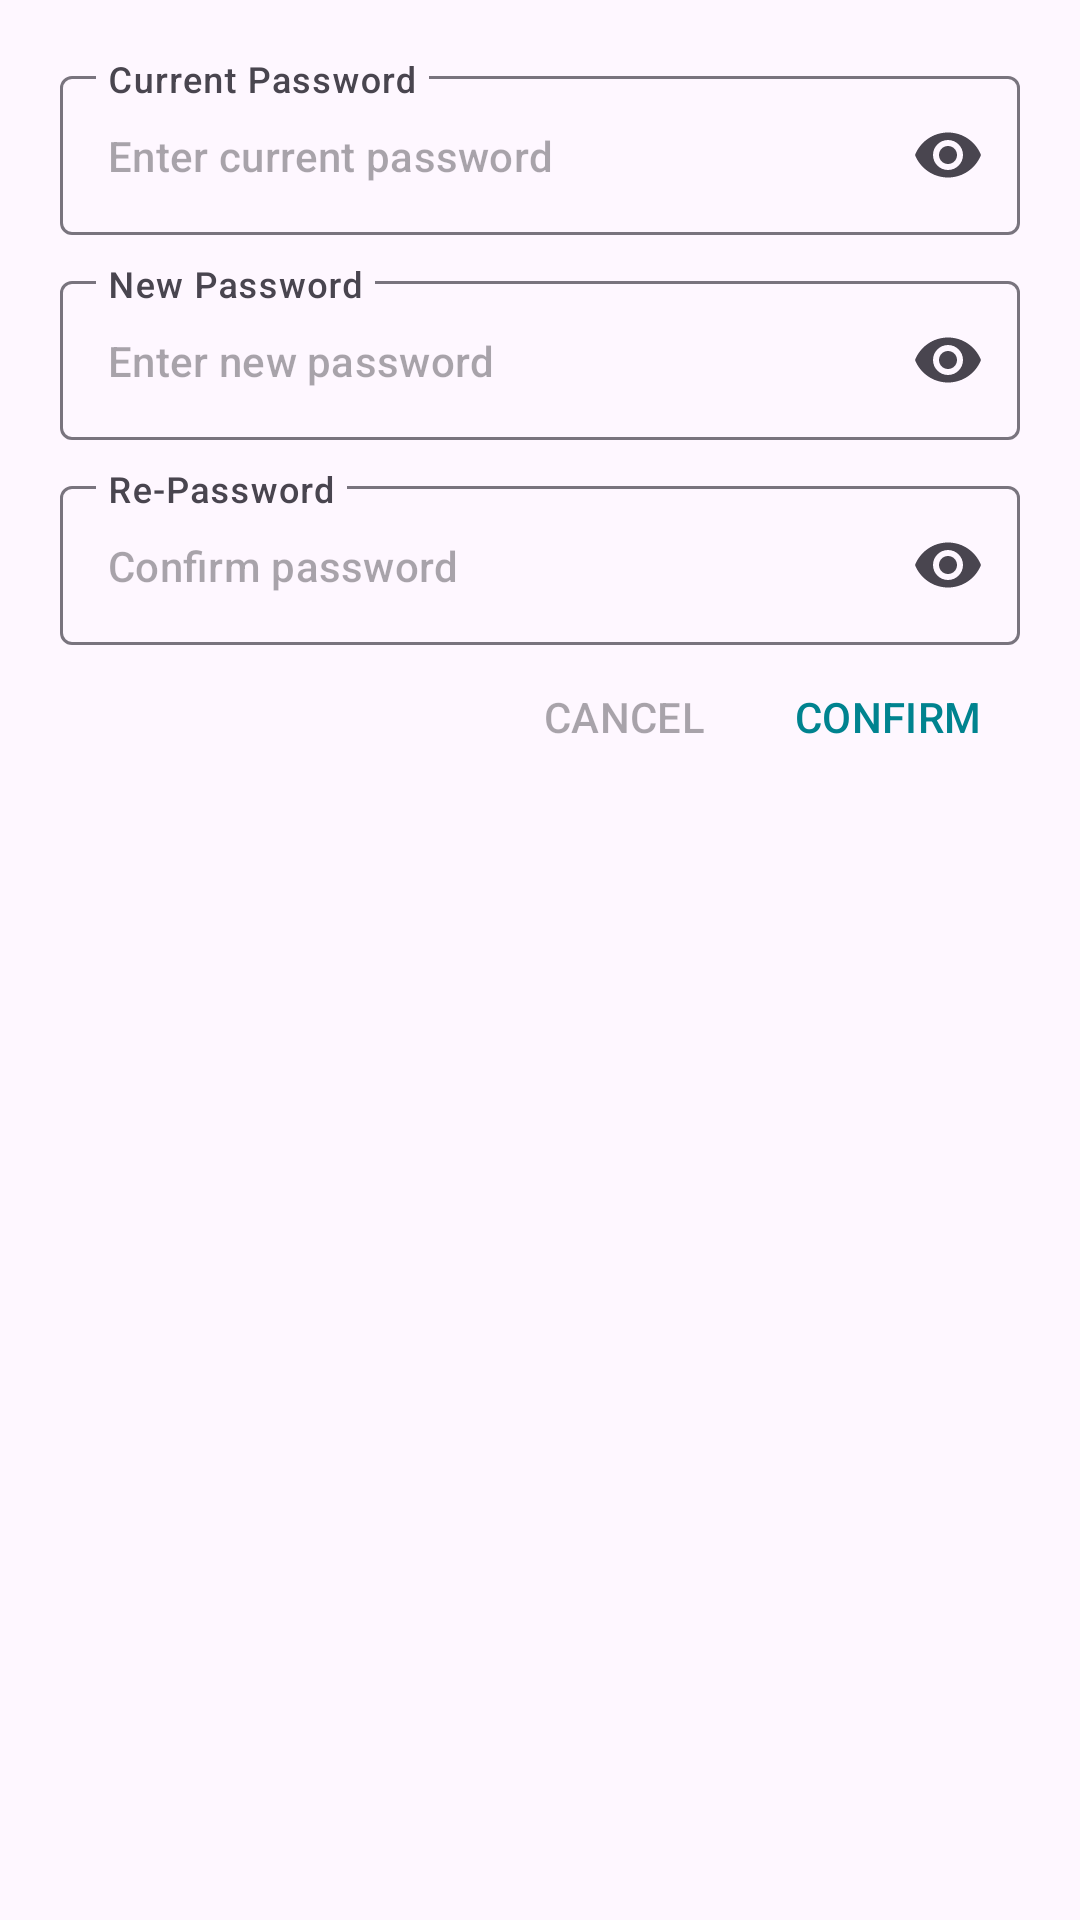

Write the Android layout XML for this screen, with the resource values it uses.
<!-- AndroidManifest.xml: application theme Theme.GoogleMap -->
<!-- res/layout/change_password.xml -->
<?xml version="1.0" encoding="utf-8"?>
<androidx.constraintlayout.widget.ConstraintLayout xmlns:android="http://schemas.android.com/apk/res/android"
    xmlns:app="http://schemas.android.com/apk/res-auto"
    android:layout_width="match_parent"
    android:layout_height="wrap_content"
    android:padding="10dp">

    <com.google.android.material.textfield.TextInputLayout
        android:id="@+id/ip_password"
        android:layout_width="match_parent"
        android:layout_height="wrap_content"
        android:layout_margin="10dp"
        app:endIconMode="password_toggle"
        android:hint="Current Password"
        app:expandedHintEnabled="false"
        app:errorIconDrawable="@null"
        app:layout_constraintEnd_toEndOf="parent"
        app:layout_constraintStart_toStartOf="parent"
        app:layout_constraintTop_toTopOf="parent">

        <com.google.android.material.textfield.TextInputEditText
            android:id="@+id/et_password"
            android:layout_width="match_parent"
            android:layout_height="wrap_content"
            android:textAppearance="@style/TextAppearance.Material3.TitleSmall"
            android:hint="Enter current password"
            android:inputType="textPassword"/>
    </com.google.android.material.textfield.TextInputLayout>

    <com.google.android.material.textfield.TextInputLayout
        android:id="@+id/ip_new_pass"
        android:layout_width="match_parent"
        android:layout_height="wrap_content"
        android:layout_margin="10dp"
        android:hint="New Password"
        app:endIconMode="password_toggle"
        app:expandedHintEnabled="false"
        app:errorIconDrawable="@null"
        app:layout_constraintEnd_toEndOf="parent"
        app:layout_constraintStart_toStartOf="parent"
        app:layout_constraintTop_toBottomOf="@+id/ip_password">

        <com.google.android.material.textfield.TextInputEditText
            android:id="@+id/et_new_pass"
            android:layout_width="match_parent"
            android:layout_height="wrap_content"
            android:hint="Enter new password"
            android:inputType="textPassword"
            android:textAppearance="@style/TextAppearance.Material3.TitleSmall" />
    </com.google.android.material.textfield.TextInputLayout>

    <com.google.android.material.textfield.TextInputLayout
        android:id="@+id/ip_confirm_pass"
        android:layout_width="match_parent"
        android:layout_height="wrap_content"
        android:layout_margin="10dp"
        android:hint="Re-Password"
        app:endIconMode="password_toggle"
        app:expandedHintEnabled="false"
        app:errorIconDrawable="@null"
        app:layout_constraintEnd_toEndOf="parent"
        app:layout_constraintStart_toStartOf="parent"
        app:layout_constraintTop_toBottomOf="@+id/ip_new_pass">

        <com.google.android.material.textfield.TextInputEditText
            android:id="@+id/et_confirm_pass"
            android:layout_width="match_parent"
            android:layout_height="wrap_content"
            android:hint="Confirm password"
            android:inputType="textPassword"
            android:textAppearance="@style/TextAppearance.Material3.TitleSmall" />
    </com.google.android.material.textfield.TextInputLayout>

    <LinearLayout
        android:layout_width="0dp"
        android:layout_height="wrap_content"
        android:gravity="end"
        android:orientation="horizontal"
        app:layout_constraintEnd_toEndOf="@+id/ip_password"
        app:layout_constraintStart_toStartOf="@+id/ip_password"
        app:layout_constraintTop_toBottomOf="@+id/ip_confirm_pass">

        <com.google.android.material.button.MaterialButton
            android:id="@+id/btn_cancel"
            style="@style/Widget.Material3.Button.TextButton"
            android:layout_width="wrap_content"
            android:layout_height="wrap_content"
            android:text="cancel"
            android:textAllCaps="true"
            android:textColor="@color/material_on_surface_disabled" />

        <com.google.android.material.button.MaterialButton
            android:id="@+id/btn_confirm"
            style="@style/Widget.Material3.Button.TextButton"
            android:layout_width="wrap_content"
            android:layout_height="wrap_content"
            android:text="Confirm"
            android:textAllCaps="true" />

    </LinearLayout>

</androidx.constraintlayout.widget.ConstraintLayout>
<!-- resources referenced by this layout -->
<resources>
  <style name="Theme.GoogleMap" parent="Base.Theme.GoogleMap" />
  <style name="Base.Theme.GoogleMap" parent="Theme.Material3.DayNight.NoActionBar">
          
          
          <item name="colorPrimary">@color/colorPrimary</item>
          <item name="colorPrimaryVariant">@color/colorPrimary</item>
          <item name="colorOnPrimary">@color/white</item>
          
          <item name="colorSecondary">@color/colorPrimary</item>
          <item name="colorSecondaryVariant">@color/colorPrimary</item>
          <item name="colorOnSecondary">@color/colorSecondaryText</item>
          <item name="android:windowTranslucentStatus">true</item>
          <item name="android:windowLightStatusBar">true</item>
      </style>
  <color name="colorPrimary">#00838F</color>
  <color name="white">#FFFFFFFF</color>
  <color name="colorSecondaryText">#858585</color>
</resources>
